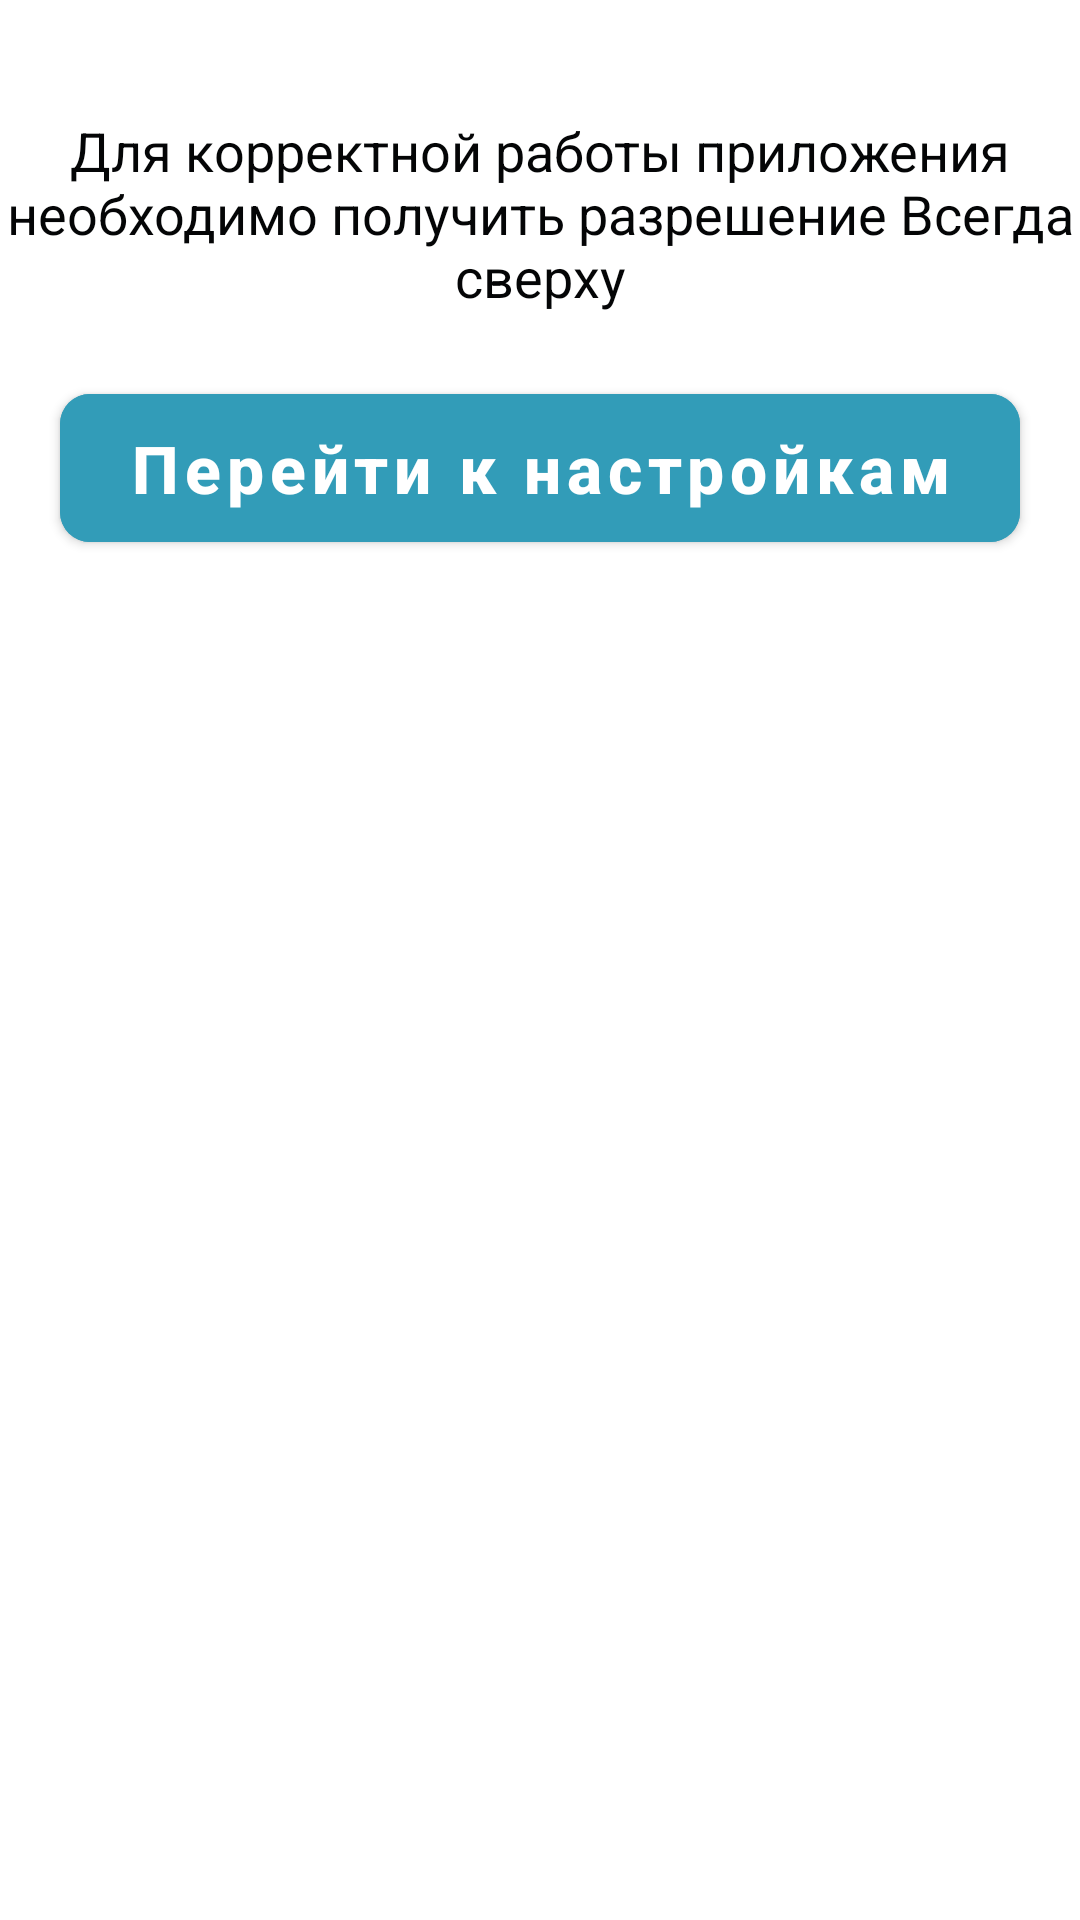

Produce the Android XML layout that renders to this screen, including the resource entries it uses.
<!-- AndroidManifest.xml: application theme Theme.Partner -->
<!-- res/layout/dialog_overlay.xml -->
<?xml version="1.0" encoding="utf-8"?>
<LinearLayout xmlns:android="http://schemas.android.com/apk/res/android"
    xmlns:app="http://schemas.android.com/apk/res-auto"
    android:layout_width="wrap_content"
    android:layout_height="wrap_content"
    android:layout_marginStart="@dimen/dimens_35dp"
    android:layout_marginEnd="@dimen/dimens_35dp"
    android:background="@drawable/shape_calendar_view"
    android:orientation="vertical">

    <TextView
        android:layout_width="wrap_content"
        android:layout_height="wrap_content"
        android:layout_gravity="center_horizontal"
        android:layout_marginTop="@dimen/dimens_38dp"
        android:text="@string/overlay"
        android:textAlignment="center"
        android:textColor="#040506"
        android:textSize="18sp" />

    <com.google.android.material.button.MaterialButton
        android:id="@+id/btn_go_settings"
        android:layout_width="match_parent"
        android:layout_height="wrap_content"
        android:layout_marginStart="@dimen/dimens_20dp"
        android:layout_marginTop="@dimen/dimens_21dp"
        android:layout_marginEnd="@dimen/dimens_20dp"
        android:layout_marginBottom="@dimen/dimens_12dp"
        android:backgroundTint="@color/blue"
        android:paddingVertical="@dimen/dimens_10dp"
        android:text="@string/go_to_settings"
        android:textAllCaps="false"
        android:textColor="@color/white"
        android:textSize="22sp"
        android:textStyle="bold"
        app:cornerRadius="@dimen/dimens_10dp" />

</LinearLayout>
<!-- resources referenced by this layout -->
<resources>
  <color name="blue">#329CB8</color>
  <color name="white">#FFFFFF</color>
  <dimen name="dimens_10dp">10dp</dimen>
  <dimen name="dimens_12dp">12dp</dimen>
  <dimen name="dimens_20dp">20dp</dimen>
  <dimen name="dimens_21dp">21dp</dimen>
  <dimen name="dimens_35dp">35dp</dimen>
  <dimen name="dimens_38dp">38dp</dimen>
  <!-- drawable shape_calendar_view (drawable) -->
  <?xml version="1.0" encoding="utf-8"?>
  <shape xmlns:android="http://schemas.android.com/apk/res/android">
  
      <solid android:color="@color/white" />
      <corners android:radius="@dimen/dimens_5dp" />
  </shape>
  <string name="go_to_settings">Перейти к настройкам</string>
  <string name="overlay">Для корректной работы приложения необходимо получить разрешение "Всегда сверху"</string>
  <style name="Theme.Partner" parent="Theme.MaterialComponents.Light.NoActionBar">
          
          <item name="colorPrimary">@color/purple_500</item>
          <item name="colorPrimaryVariant">@color/purple_700</item>
          <item name="colorOnPrimary">@color/white</item>
          
          <item name="colorSecondary">@color/teal_200</item>
          <item name="colorSecondaryVariant">@color/teal_700</item>
          <item name="colorOnSecondary">@color/black</item>
          
          <item name="android:statusBarColor" tools:targetApi="l">?attr/colorPrimaryVariant</item>
  
          <item name="android:forceDarkAllowed" tools:ignore="NewApi">false</item>
          
      </style>
  <dimen name="dimens_5dp">5dp</dimen>
  <color name="purple_500">#16191C</color>
  <color name="purple_700">#16191C</color>
  <color name="teal_200">#16191C</color>
  <color name="teal_700">#16191C</color>
  <color name="black">#FF000000</color>
</resources>
